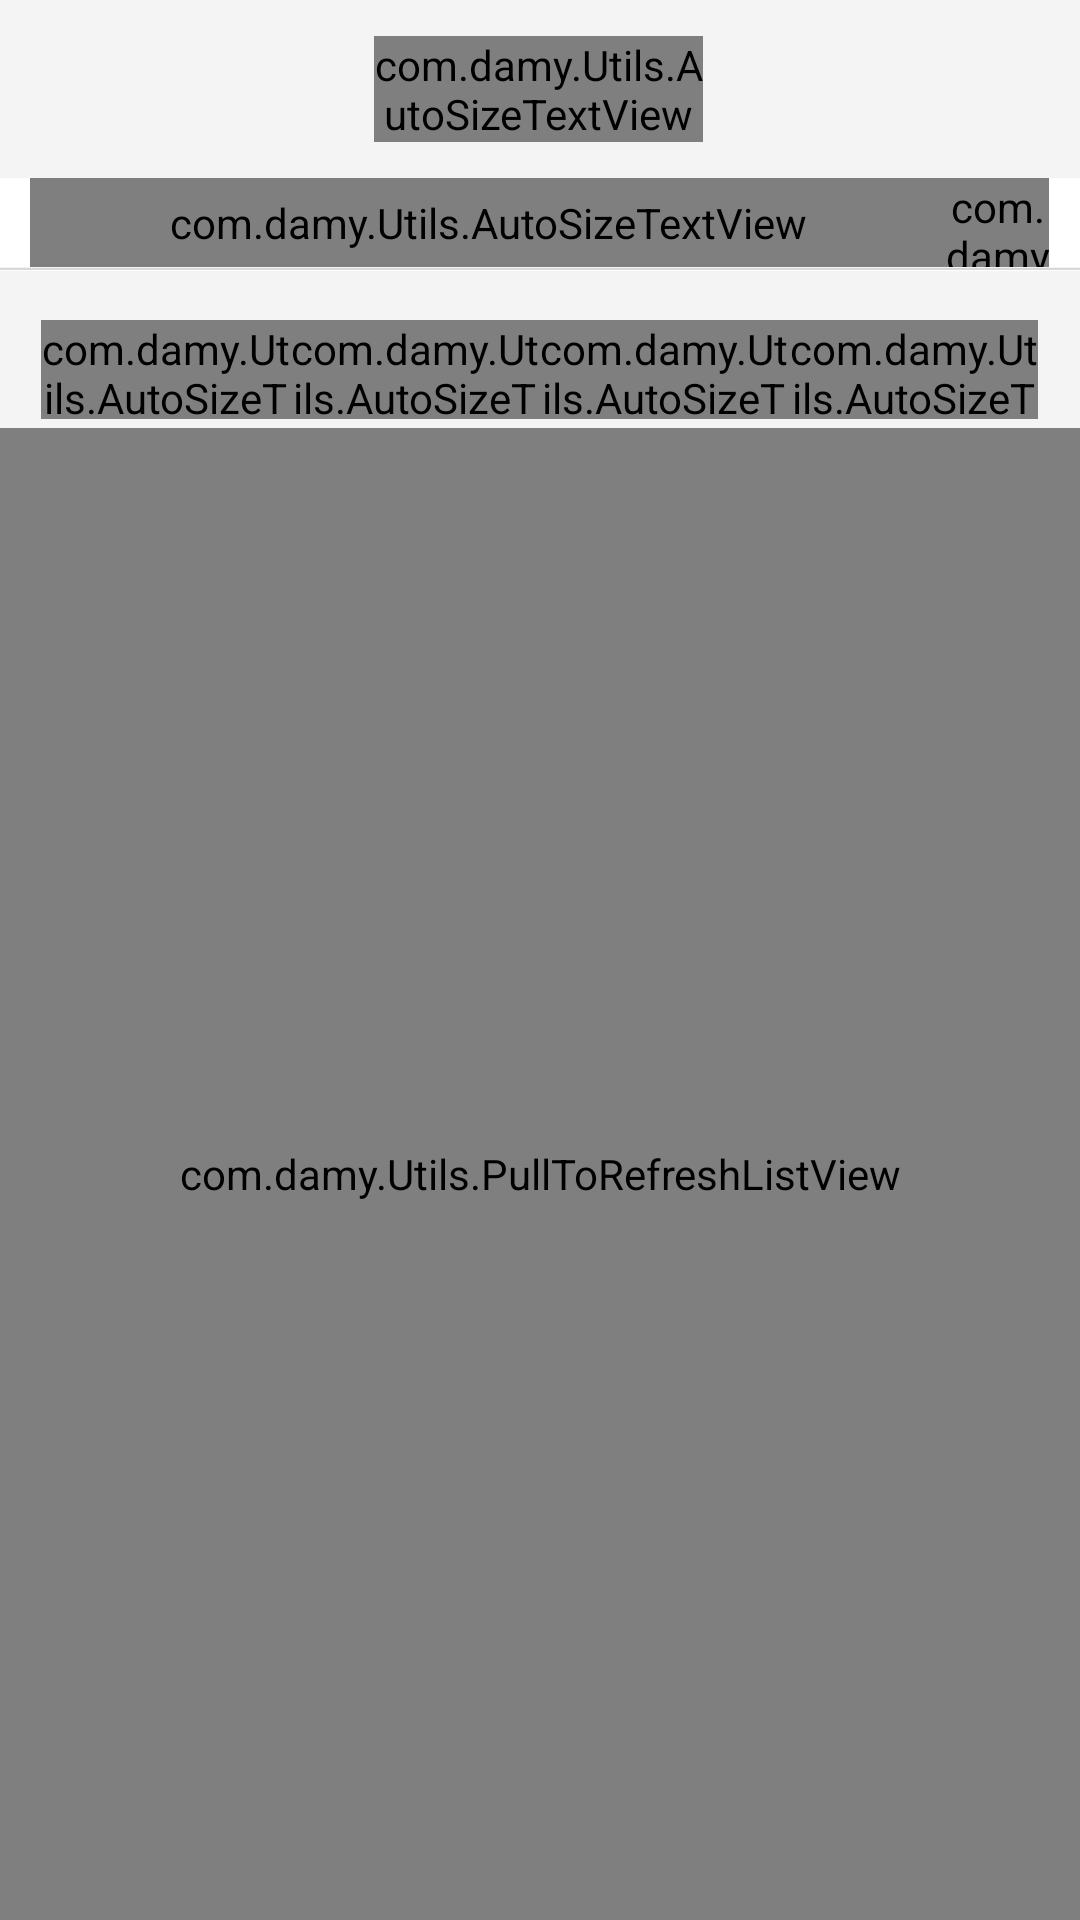

Produce the Android XML layout that renders to this screen, including the resource entries it uses.
<!-- AndroidManifest.xml: activity theme android:Theme.NoTitleBar -->
<!-- res/layout/activity_study.xml -->
<LinearLayout xmlns:android="http://schemas.android.com/apk/res/android"
    xmlns:tools="http://schemas.android.com/tools"
    android:id="@+id/ll_faq"
    android:layout_width="fill_parent"
    android:layout_height="fill_parent"
    android:background="@color/common_backcolor"
    android:orientation="vertical"
    tools:context=".Main" >

    <LinearLayout
        android:layout_width="fill_parent"
        android:layout_height="0dp"
        android:layout_weight="40"
        android:background="@drawable/main_header"
        android:baselineAligned="false"
        android:orientation="horizontal" >

        <LinearLayout
            android:layout_width="0dp"
            android:layout_height="fill_parent"
            android:layout_weight="10" >
        </LinearLayout>

        <LinearLayout
            android:id="@+id/ll_study_backbtn"
            android:layout_width="0dp"
            android:layout_height="fill_parent"
            android:layout_weight="25" >

            <ImageView
                android:id="@+id/ImageView01"
                android:layout_width="fill_parent"
                android:layout_height="fill_parent"
                android:src="@drawable/btn_back" />
        </LinearLayout>

        <LinearLayout
            android:layout_width="0dp"
            android:layout_height="fill_parent"
            android:layout_weight="45" >
        </LinearLayout>

        <LinearLayout
            android:layout_width="0dp"
            android:layout_height="fill_parent"
            android:layout_weight="70" >

            <com.damy.Utils.AutoSizeTextView
                android:id="@+id/AutoSizeTextView01"
                android:layout_width="fill_parent"
                android:layout_height="wrap_content"
                android:layout_gravity="center_vertical|center_horizontal"
                android:gravity="center_vertical|center_horizontal"
                android:text="@string/study"
                android:textColor="@color/color_white"
                android:textSize="@dimen/header_title_fontsize"
                android:textStyle="bold" />
        </LinearLayout>

        <LinearLayout
            android:layout_width="0dp"
            android:layout_height="fill_parent"
            android:layout_weight="20" >
        </LinearLayout>

        <FrameLayout
            android:id="@+id/FrameLayout1"
            android:layout_width="0dp"
            android:layout_height="fill_parent"
            android:layout_weight="50" >

        </FrameLayout>

        <LinearLayout
            android:layout_width="0dp"
            android:layout_height="fill_parent"
            android:layout_weight="10" >
        </LinearLayout>
    </LinearLayout>

    <LinearLayout
        android:layout_width="fill_parent"
        android:layout_height="0dp"
        android:layout_weight="20"
        android:background="@drawable/activity_time_back"
        android:orientation="vertical" >

        <LinearLayout
            android:layout_width="fill_parent"
            android:layout_height="0dp"
            android:layout_weight="80"
            android:orientation="horizontal" >

            <LinearLayout
                android:layout_width="0dp"
                android:layout_height="fill_parent"
                android:layout_weight="3" >
            </LinearLayout>

            <LinearLayout
                android:layout_width="0dp"
                android:layout_height="fill_parent"
                android:layout_weight="90" >

                <com.damy.Utils.AutoSizeTextView
                    android:id="@+id/lab_study_curdate"
                    android:layout_width="fill_parent"
                    android:layout_height="fill_parent"
                    android:gravity="left|center_vertical"
                    android:textColor="@color/color_black"
                    android:textSize="@dimen/date_fontsize" />

            </LinearLayout>

            <LinearLayout
                android:layout_width="0dp"
                android:layout_height="fill_parent"
                android:layout_weight="10" >

                <com.damy.Utils.AutoSizeTextView
                    android:id="@+id/AutoSizeTextView02"
                    android:layout_width="fill_parent"
                    android:layout_height="fill_parent"
                    android:gravity="center_vertical|center_horizontal"
                    android:text="@string/today"
                    android:textColor="@color/color_black"
                    android:textSize="@dimen/date_fontsize" />
            </LinearLayout>

            <LinearLayout
                android:layout_width="0dp"
                android:layout_height="fill_parent"
                android:layout_weight="3" >
            </LinearLayout>

        </LinearLayout>
    </LinearLayout>

    <LinearLayout
        android:layout_width="fill_parent"
        android:layout_height="0dp"
        android:layout_weight="1"
        android:orientation="vertical" >

        <ImageView
            android:id="@+id/ImageView03"
            android:layout_width="fill_parent"
            android:layout_height="fill_parent"
            android:scaleType="fitXY"
            android:src="@drawable/main_item_sep" />
    </LinearLayout>

    <LinearLayout
        android:layout_width="fill_parent"
        android:layout_height="0dp"
        android:layout_weight="369"
        android:background="@drawable/activity_back_img"
        android:orientation="vertical" >

        <LinearLayout
            android:layout_width="fill_parent"
            android:layout_height="0dp"
            android:layout_weight="10"
            android:orientation="vertical" >
        </LinearLayout>

        <LinearLayout
            android:layout_width="fill_parent"
            android:layout_height="0dp"
            android:layout_weight="20"
            android:orientation="horizontal" >

            <LinearLayout
                android:layout_width="0dp"
                android:layout_height="fill_parent"
                android:layout_weight="5" >
            </LinearLayout>

            <LinearLayout
                android:id="@+id/ll_study_type1"
                android:layout_width="0dp"
                android:layout_height="fill_parent"
                android:layout_weight="30"
                android:background="@drawable/activity_sel_btn"
                android:orientation="vertical" >

                <com.damy.Utils.AutoSizeTextView
                    android:id="@+id/lab_study_type1"
                    android:layout_width="fill_parent"
                    android:layout_height="fill_parent"
                    android:gravity="center_vertical|center_horizontal"
                    android:text="@string/study_type1"
                    android:textColor="@color/color_white"
                    android:textSize="@dimen/share_tab_fontsize" />
            </LinearLayout>

            <LinearLayout
                android:id="@+id/ll_study_type2"
                android:layout_width="0dp"
                android:layout_height="fill_parent"
                android:layout_weight="30"
                android:background="@drawable/activity_unsel_btn"
                android:orientation="vertical" >

                <com.damy.Utils.AutoSizeTextView
                    android:id="@+id/lab_study_type2"
                    android:layout_width="fill_parent"
                    android:layout_height="fill_parent"
                    android:gravity="center_vertical|center_horizontal"
                    android:text="@string/study_type2"
                    android:textColor="@color/color_black"
                    android:textSize="@dimen/share_tab_fontsize" />
            </LinearLayout>

            <LinearLayout
                android:id="@+id/ll_study_type3"
                android:layout_width="0dp"
                android:layout_height="fill_parent"
                android:layout_weight="30"
                android:background="@drawable/activity_unsel_btn"
                android:orientation="vertical" >

                <com.damy.Utils.AutoSizeTextView
                    android:id="@+id/lab_study_type3"
                    android:layout_width="fill_parent"
                    android:layout_height="fill_parent"
                    android:gravity="center_vertical|center_horizontal"
                    android:text="@string/study_type3"
                    android:textColor="@color/color_black"
                    android:textSize="@dimen/share_tab_fontsize" />
            </LinearLayout>

            <LinearLayout
                android:id="@+id/ll_study_type4"
                android:layout_width="0dp"
                android:layout_height="fill_parent"
                android:layout_weight="30"
                android:background="@drawable/activity_unsel_btn"
                android:orientation="vertical" >

                <com.damy.Utils.AutoSizeTextView
                    android:id="@+id/lab_study_type4"
                    android:layout_width="fill_parent"
                    android:layout_height="fill_parent"
                    android:gravity="center_vertical|center_horizontal"
                    android:text="@string/study_type4"
                    android:textColor="@color/color_black"
                    android:textSize="@dimen/share_tab_fontsize" />
            </LinearLayout>

            <LinearLayout
                android:layout_width="0dp"
                android:layout_height="fill_parent"
                android:layout_weight="5" >
            </LinearLayout>

        </LinearLayout>

        <LinearLayout
            android:layout_width="fill_parent"
            android:layout_height="0dp"
            android:layout_weight="2"
            android:orientation="vertical" >
        </LinearLayout>

        <LinearLayout
            android:layout_width="fill_parent"
            android:layout_height="0dp"
            android:layout_weight="300"
            android:orientation="vertical" >

            <com.damy.Utils.PullToRefreshListView
                android:id="@+id/anStudyContentView"
                android:layout_width="fill_parent"
                android:layout_height="fill_parent"
                android:layout_weight="703" >
            </com.damy.Utils.PullToRefreshListView>
        </LinearLayout>
    </LinearLayout>

</LinearLayout>
<!-- resources referenced by this layout -->
<resources>
  <color name="color_black">#000000</color>
  <color name="color_white">#ffffff</color>
  <color name="common_backcolor">#F4F4F4</color>
  <dimen name="date_fontsize">13sp</dimen>
  <dimen name="header_title_fontsize">17sp</dimen>
  <dimen name="share_tab_fontsize">13sp</dimen>
  <!-- drawable activity_back_img: png bitmap (drawable-hdpi, 6356 bytes) -->
  <!-- drawable activity_sel_btn: png bitmap (drawable-hdpi, 2922 bytes) -->
  <!-- drawable activity_time_back: png bitmap (drawable-hdpi, 2962 bytes) -->
  <!-- drawable activity_unsel_btn: png bitmap (drawable-hdpi, 2946 bytes) -->
  <!-- drawable main_item_sep: png bitmap (drawable-hdpi, 209 bytes) -->
  <string name="study">学习</string>
  <string name="study_type1">全都问题</string>
  <string name="study_type2">专业知识</string>
  <string name="study_type3">企业相关</string>
  <string name="study_type4">其他综合</string>
  <string name="today">今天</string>
</resources>
